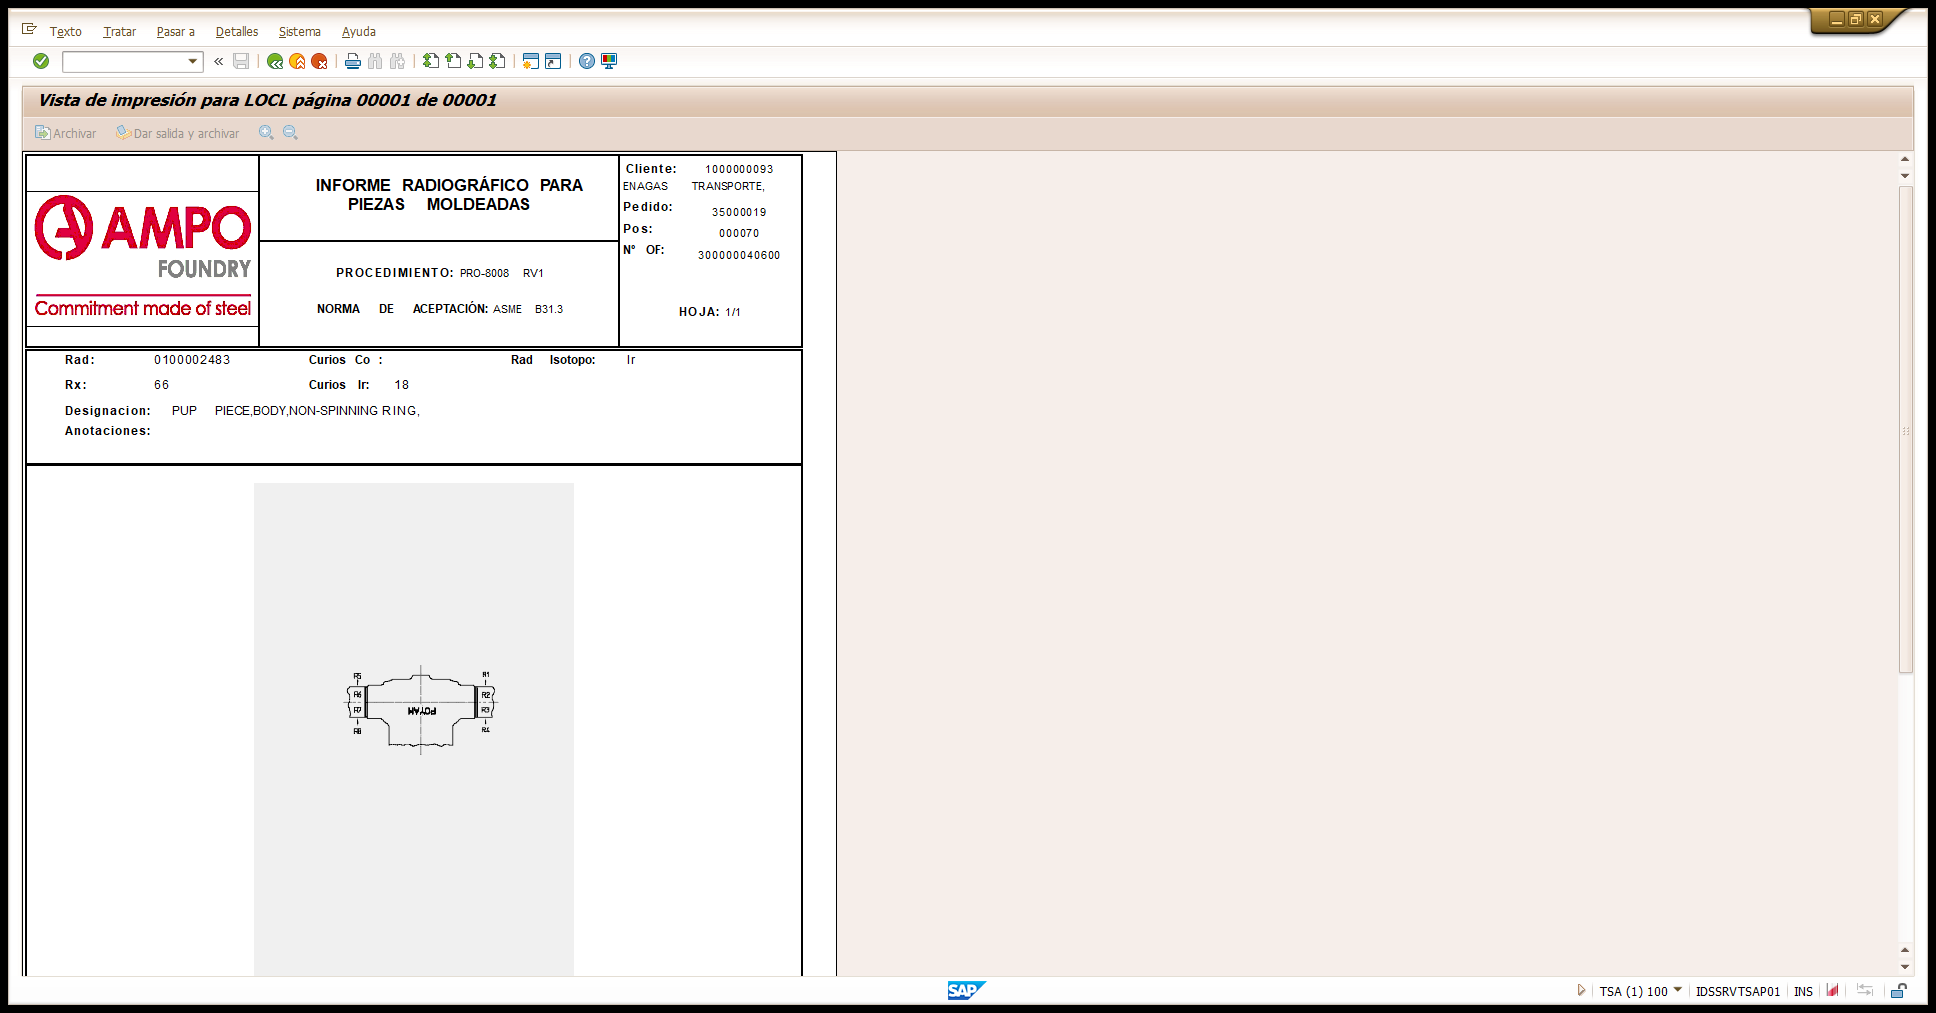
Task: Gestionar las RTs en SAP para genrar los documentos
Workflow: SAP_GoBackTransaction

Step 1: view print on the element in window 'Vista de impresión para LOCL página*' (saplogon.exe)
